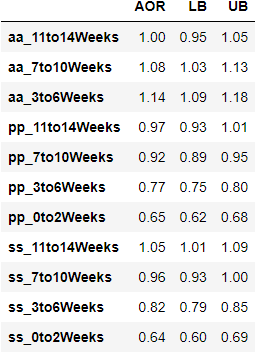

The data file committed next to this chart (first rows):
, AOR, LB, UB
aa_11to14Weeks, 1.0, 0.95, 1.05
aa_7to10Weeks, 1.08, 1.03, 1.13
aa_3to6Weeks, 1.14, 1.09, 1.18
pp_11to14Weeks, 0.97, 0.93, 1.01
pp_7to10Weeks, 0.92, 0.89, 0.95
pp_3to6Weeks, 0.77, 0.75, 0.8
pp_0to2Weeks, 0.65, 0.62, 0.68
ss_11to14Weeks, 1.05, 1.01, 1.09
ss_7to10Weeks, 0.96, 0.93, 1.0
ss_3to6Weeks, 0.82, 0.79, 0.85
ss_0to2Weeks, 0.64, 0.6, 0.69
